2-way image classification set "cache_384" from GitHub (jaimulhaque/Pneumonia-MultiModel-XAI); label vocabulary: normal, pneumonia.

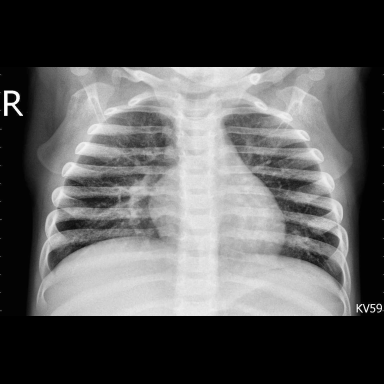
Label: pneumonia

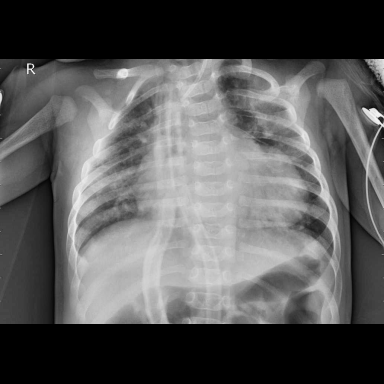
Label: pneumonia

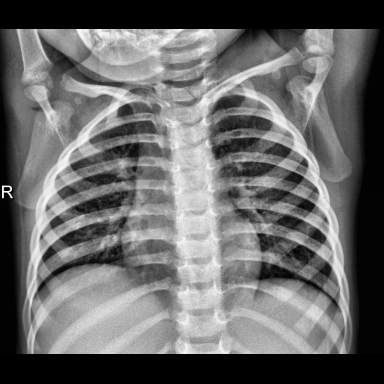
Label: normal

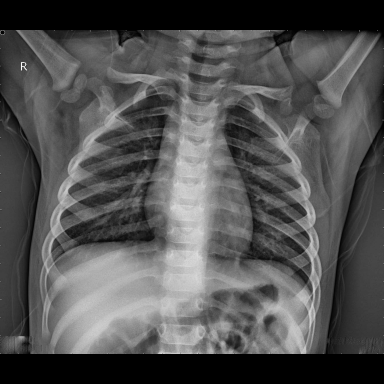
Label: normal

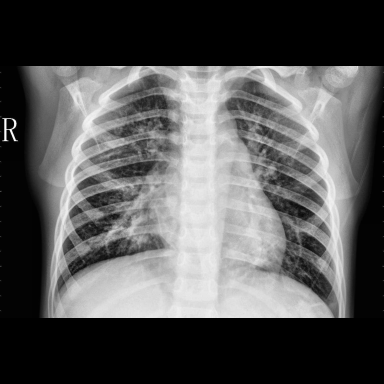
Label: pneumonia

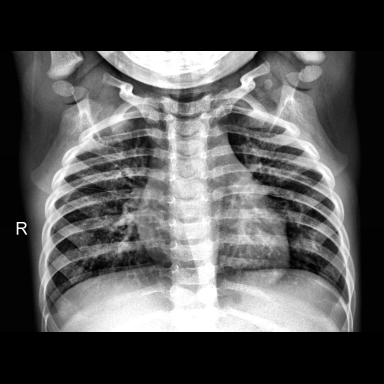
Label: normal
